Photos from the image-classification dataset "data" in the GitHub repository rewood-fr/identification_bois. Its 8 classes are: aggloméré, aulne, cèdre, Douglas fir, ipe wood, noyer, palette, teck.

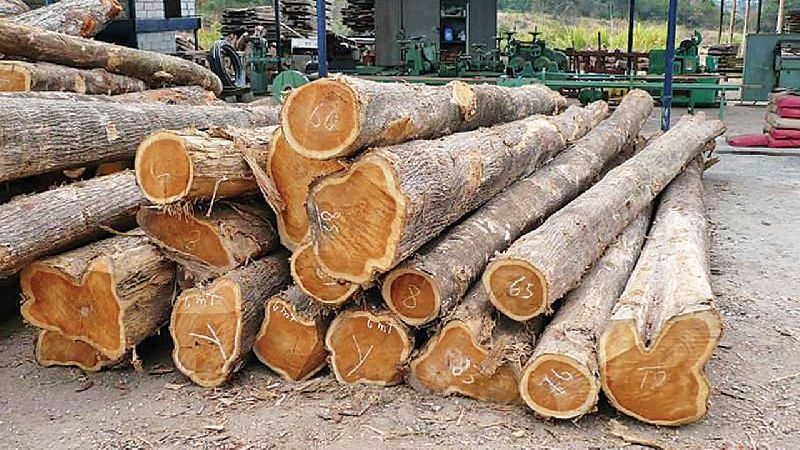
Label: teck

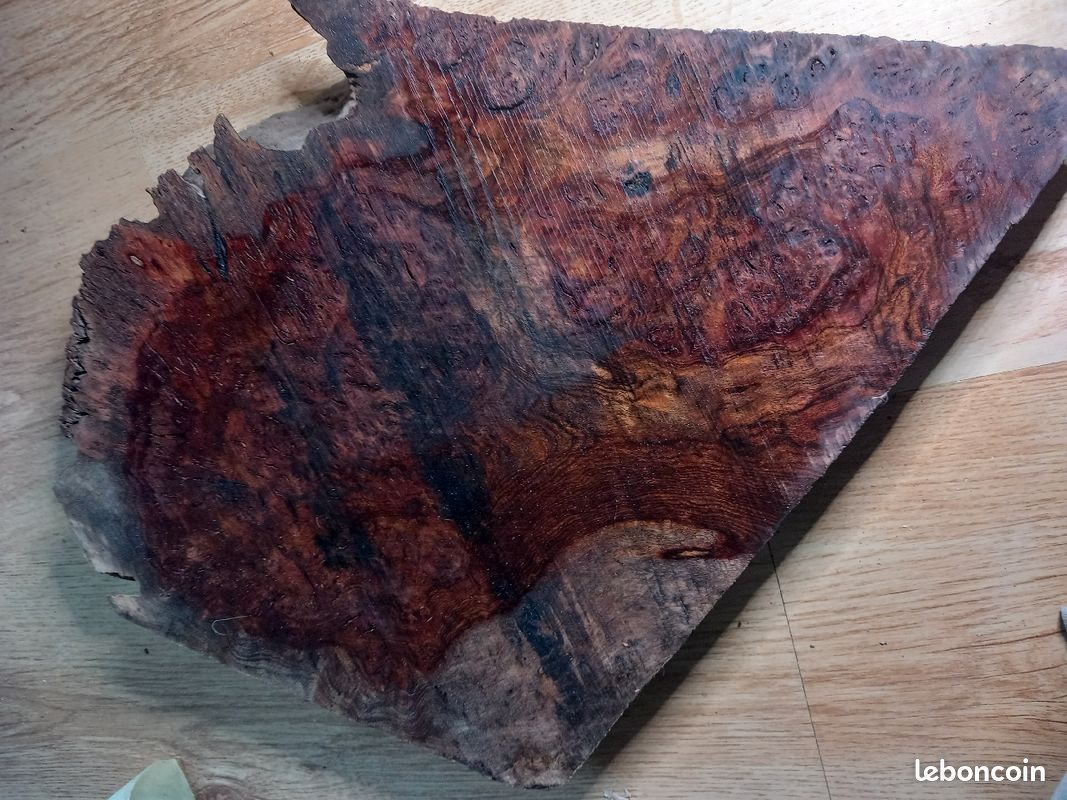
Label: noyer

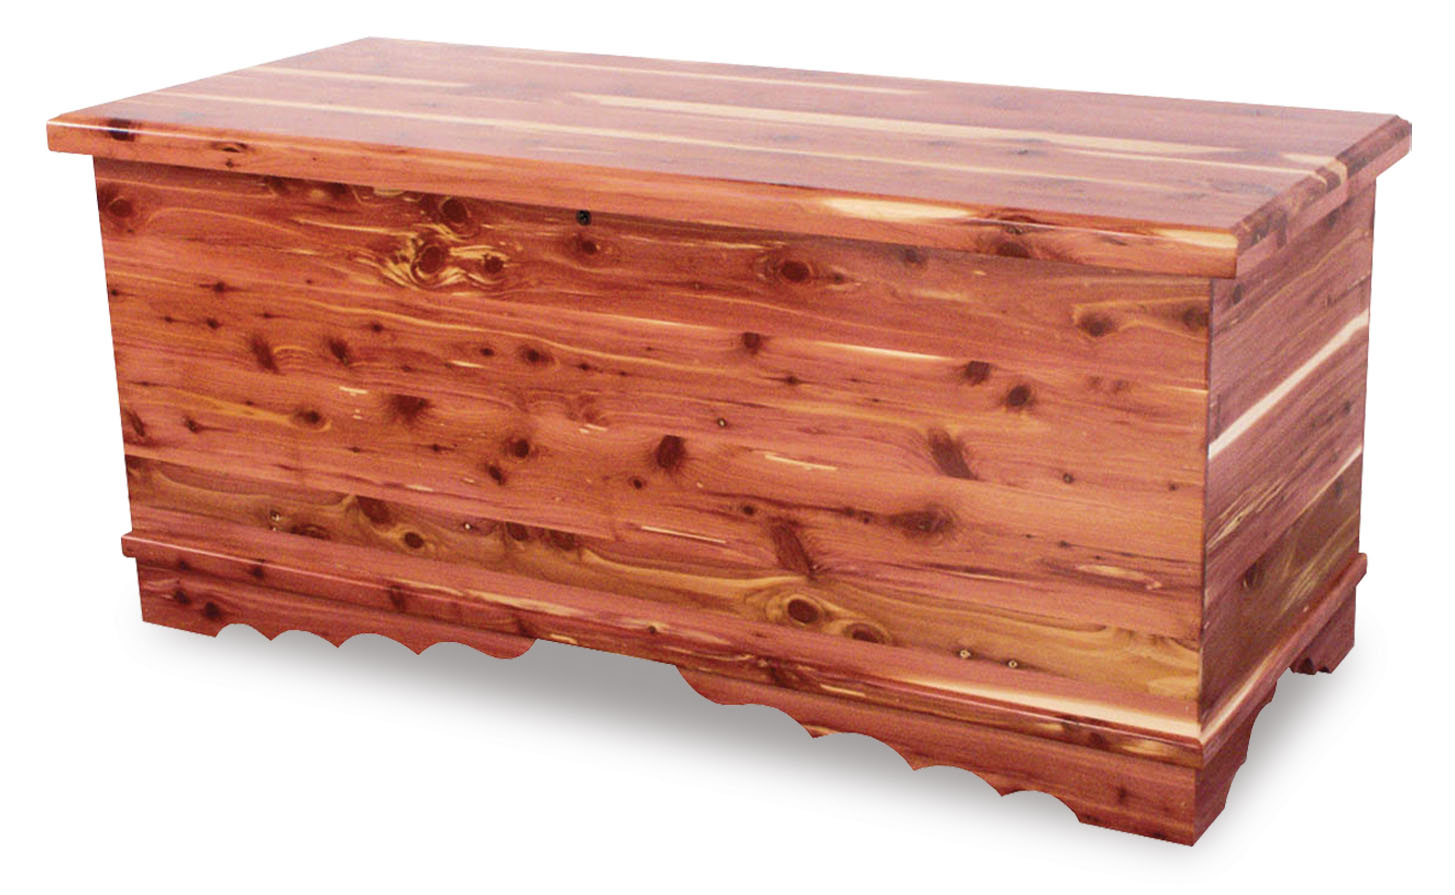
Label: cèdre

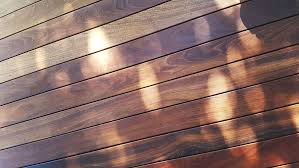
Label: ipe wood

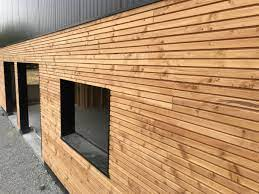
Label: Douglas fir

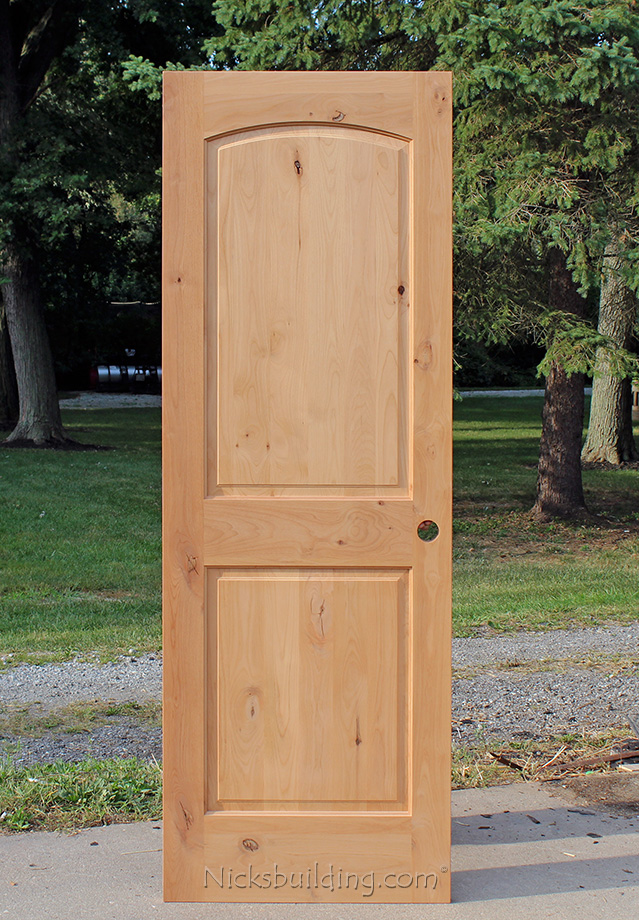
Label: aulne
